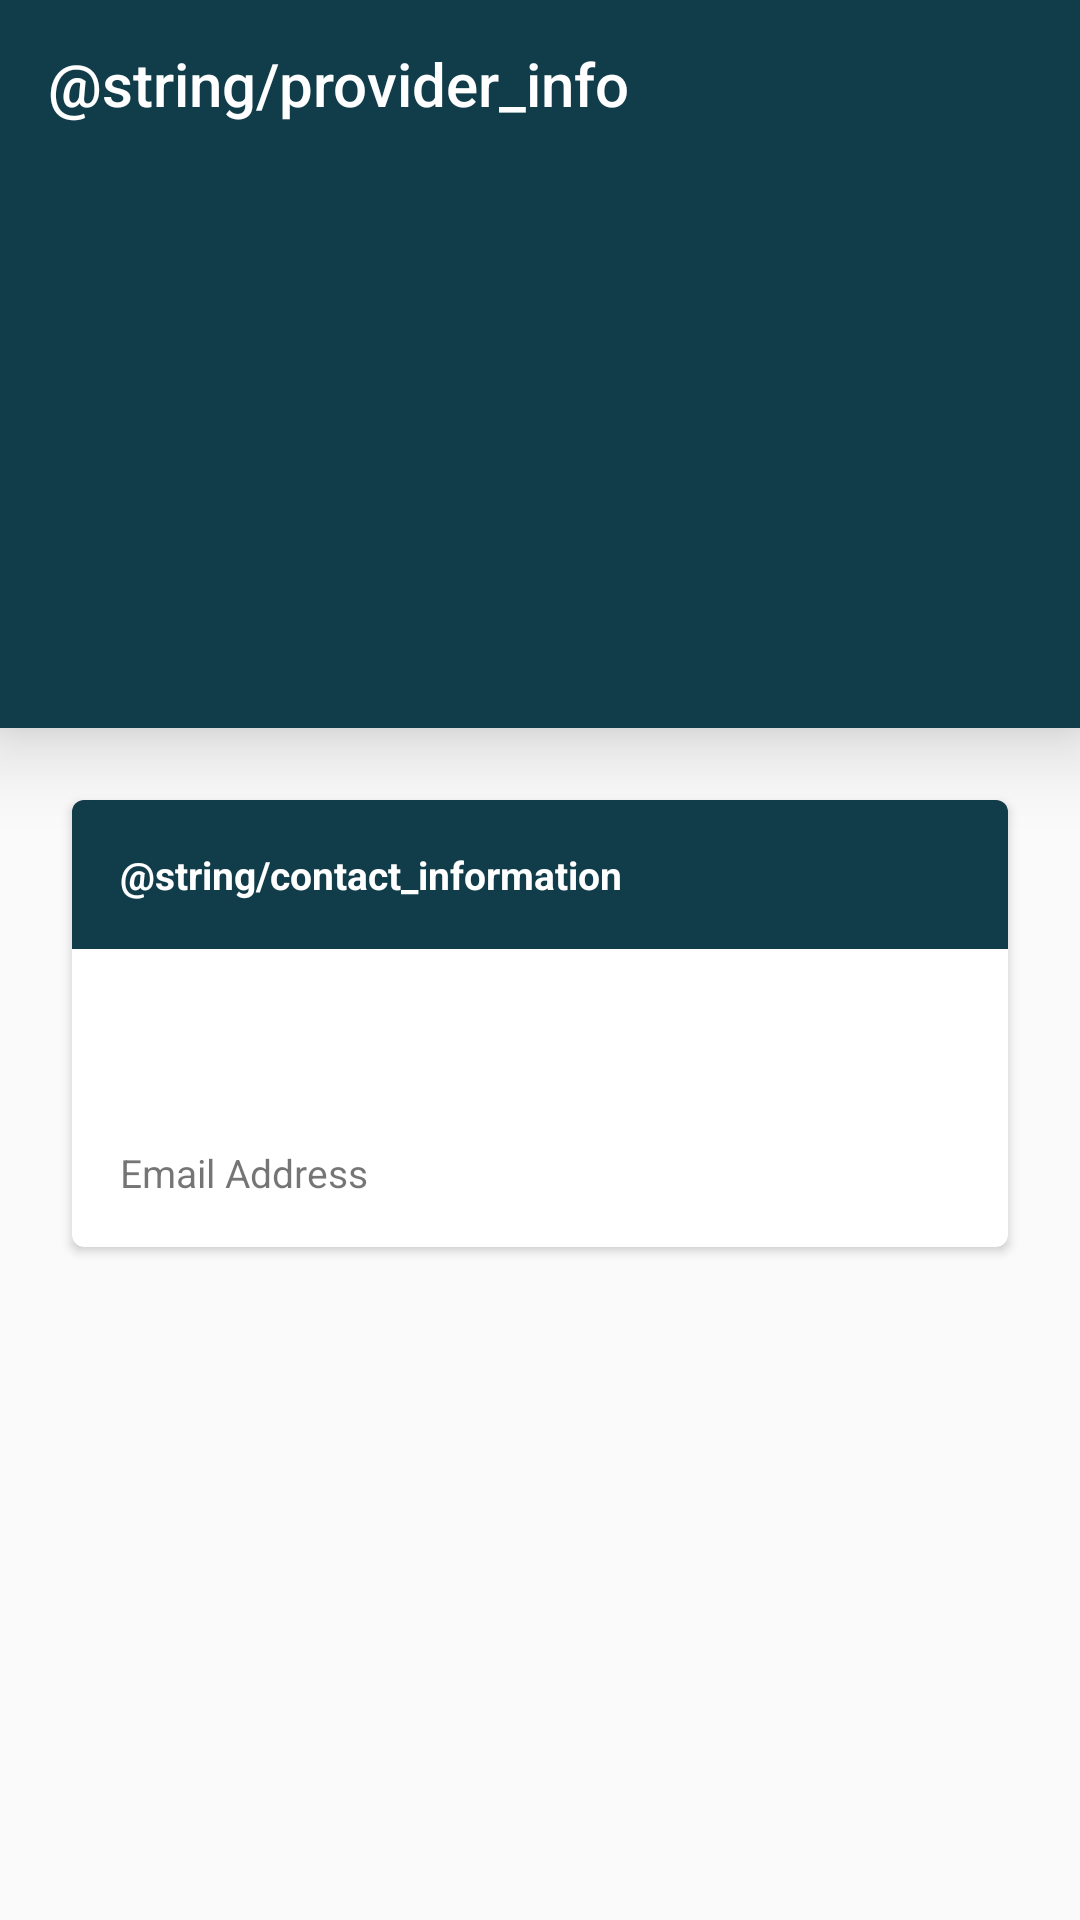

This screen was rendered from an Android layout file. Write that file and the resources it references.
<!-- AndroidManifest.xml: application theme AppTheme -->
<!-- res/layout/activity_provider_info.xml -->
<?xml version="1.0" encoding="utf-8"?>
<LinearLayout xmlns:android="http://schemas.android.com/apk/res/android"
    xmlns:app="http://schemas.android.com/apk/res-auto"
    xmlns:tools="http://schemas.android.com/tools"
    android:layout_width="match_parent"
    android:layout_height="match_parent"
    android:orientation="vertical">

    <androidx.appcompat.widget.Toolbar
        android:id="@+id/toolbar"
        android:layout_width="match_parent"
        android:layout_height="?actionBarSize"
        android:background="@color/colorPrimary"
        android:elevation="8dp"
        android:theme="@style/ThemeOverlay.AppCompat.Dark.ActionBar"
        android:translationZ="8dp"
        app:title="@string/provider_info" />

    <LinearLayout
        android:layout_width="match_parent"
        android:layout_height="wrap_content"
        android:background="@color/colorPrimary"
        android:elevation="8dp"
        android:orientation="vertical"
        android:padding="@dimen/spacing_normal"
        android:translationZ="8dp">

        <ImageView
            android:id="@+id/activity_provider_info_chapter_indicator_image_view"
            android:layout_width="74dp"
            android:layout_height="74dp"
            android:layout_gravity="center"
            android:tint="@color/white"
            tools:src="@drawable/ic_medical" />

        <TextView
            android:id="@+id/activity_provider_info_name_text_view"
            android:layout_width="match_parent"
            android:layout_height="wrap_content"
            android:layout_marginTop="@dimen/spacing_normal"
            android:gravity="center"
            android:textColor="@color/white"
            android:textSize="@dimen/text_size_huge"
            android:textStyle="bold"
            tools:text="Provider name" />

        <TextView
            android:id="@+id/activity_provider_info_location_detail_text_view"
            android:layout_width="match_parent"
            android:layout_height="wrap_content"
            android:layout_marginTop="@dimen/spacing_tiny"
            android:gravity="center"
            android:textColor="@color/white"
            android:textStyle="bold"
            tools:text="Provider name" />

    </LinearLayout>

    <androidx.cardview.widget.CardView
        android:layout_width="match_parent"
        android:layout_height="wrap_content"
        android:layout_marginStart="@dimen/spacing_large"
        android:layout_marginTop="@dimen/spacing_large"
        android:layout_marginEnd="@dimen/spacing_large"
        android:background="@color/white"
        android:clipChildren="false"
        android:clipToPadding="false"
        app:cardCornerRadius="4dp">

        <LinearLayout
            android:layout_width="match_parent"
            android:layout_height="wrap_content"
            android:orientation="vertical">

            <TextView
                android:layout_width="match_parent"
                android:layout_height="wrap_content"
                android:background="@color/colorPrimary"
                android:padding="@dimen/spacing_normal"
                android:text="@string/contact_information"
                android:textColor="@color/white"
                android:textStyle="bold" />


            <TextView
                android:id="@+id/activity_provider_info_mobile_number_text_view"
                android:layout_width="match_parent"
                android:layout_height="wrap_content"
                android:padding="@dimen/spacing_normal"
                tools:text="Mobile Number" />

            <TextView
                android:id="@+id/activity_provider_info_email_address_text_view"
                android:layout_width="match_parent"
                android:layout_height="wrap_content"
                android:padding="@dimen/spacing_normal"
                android:text="Email Address" />

        </LinearLayout>

    </androidx.cardview.widget.CardView>

</LinearLayout>
<!-- resources referenced by this layout -->
<resources>
  <color name="colorPrimary">#113D4A</color>
  <color name="white">#ffffff</color>
  <dimen name="spacing_large">24dp</dimen>
  <dimen name="spacing_normal">16dp</dimen>
  <dimen name="spacing_tiny">4dp</dimen>
  <dimen name="text_size_huge">32sp</dimen>
  <!-- drawable ic_medical (drawable) -->
  <vector xmlns:android="http://schemas.android.com/apk/res/android"
      android:width="31.771dp"
      android:height="31.771dp"
      android:viewportWidth="1186.776"
      android:viewportHeight="1186.776">
      <path
          android:fillColor="#FF000000"
          android:pathData="M1186.25,416.41c-4.34,-81.08 -38.67,-157.22 -96.68,-214.39c-58.69,-57.85 -135.25,-89.71 -215.58,-89.71c-119.25,0 -206.47,95.15 -253.33,146.28c-9.86,10.77 -20.84,22.74 -26.8,27.5c-5.04,-4.51 -13.88,-14.57 -21.84,-23.65c-46.07,-52.47 -131.82,-150.13 -259.21,-150.13c-80.32,0 -156.88,31.86 -215.58,89.71C39.22,259.19 4.88,335.33 0.54,416.41C-2.21,467.94 5.47,515.83 24.03,562.81l3.37,8.68l159.65,-0.2h0.53c15.94,0 31.18,5.35 40.78,14.54l111.52,106.68l80.58,-237.17c6.54,-19.24 23.41,-31.86 43.02,-32.14l0.85,-0.02c19.11,0 35.98,12.13 42.96,30.89L618.88,754.31l94.68,-298.14c6.12,-19.28 22.66,-32.23 42.13,-32.98c19.71,-0.79 36.9,10.74 44.55,29.62l54.23,133.75l70.77,-98.07c10.2,-14.1 27.35,-23.21 44.78,-23.21h215.77l0.6,-12.49C1186.95,440.7 1186.9,428.68 1186.25,416.41z" />
      <path
          android:fillColor="#FF000000"
          android:pathData="M882.55,697.55c-10.12,14 -27.26,21.82 -43.97,19.8c-16.9,-2.05 -31.47,-13.28 -38.04,-29.48l-38.24,-94.28l-96.46,303.74c-6.21,19.56 -22.98,32.52 -42.65,32.99l-1.22,0.02c-19.52,0 -36.05,-11.84 -43.13,-30.91L465.88,595.42L402.9,780.74c-5.34,15.73 -17.96,27.42 -33.76,31.28c-15.71,3.84 -32.5,-0.78 -44.4,-12.18L176.36,657.81l-103.06,0.23l18.12,21.97c107.55,130.38 422.8,394.47 502.5,394.47c57.02,0 216.01,-128.32 263.38,-167.65c119.93,-99.57 222.6,-202.19 261.55,-261.42c16.63,-25.27 29.63,-49.41 39.75,-72.97l8.07,-19.16H986.76L882.55,697.55z" />
  </vector>
  <style name="AppTheme" parent="Theme.AppCompat.Light.NoActionBar">
          
          <item name="colorPrimary">@color/colorPrimary</item>
          <item name="colorPrimaryDark">@color/colorPrimaryDark</item>
          <item name="colorAccent">@color/colorAccent</item>
          <item name="android:textSize">@dimen/text_size_normal</item>
          <item name="android:layoutDirection">ltr</item>
      </style>
  <color name="colorPrimaryDark">#0D303A</color>
  <color name="colorAccent">#D1E232</color>
  <dimen name="text_size_normal">13sp</dimen>
</resources>
